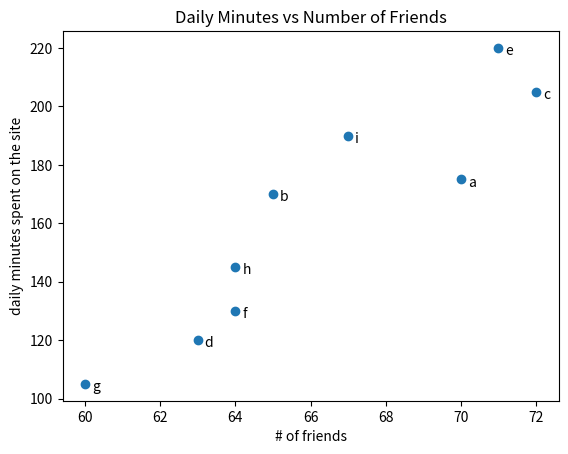
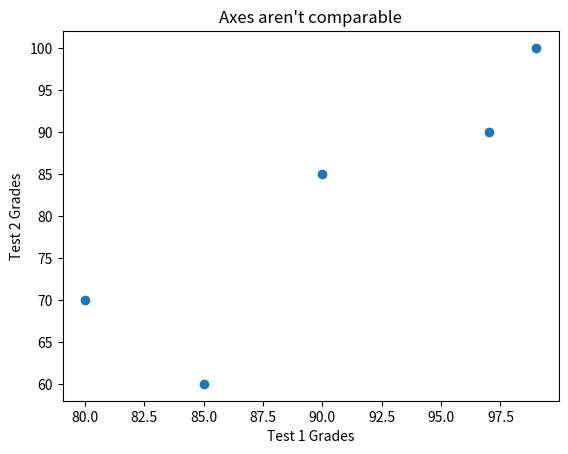

Generate these figures, in order, with matplotlib:
from matplotlib import pyplot as plt
import numpy as np

friends = np.array([70, 65, 72, 63, 71, 64, 60, 64, 67])
minutes = np.array([175, 170, 205, 120, 220, 130, 105, 145, 190])
labels  = np.array(['a', 'b', 'c', 'd', 'e', 'f', 'g', 'h', 'i'])

plt.figure(1)
plt.scatter(friends, minutes)

# label each point
for label, friend_count, minute_count in zip(labels, friends, minutes):
    plt.annotate(label,
                 xy=(friend_count, minute_count),   # put the label with its point
                 xytext=(5,-5),                     # but slightly offset
                 textcoords='offset points')

plt.title("Daily Minutes vs Number of Friends")
plt.xlabel("# of friends")
plt.ylabel("daily minutes spent on the site")

plt.figure(2)
test_1_grades = np.array([99, 90, 85, 97, 80])
test_2_grades = np.array([100, 85, 60, 90, 70])

plt.scatter(test_1_grades, test_2_grades)
plt.title("Axes aren't comparable")
plt.xlabel("Test 1 Grades")
plt.ylabel("Test 2 Grades")

plt.show()
